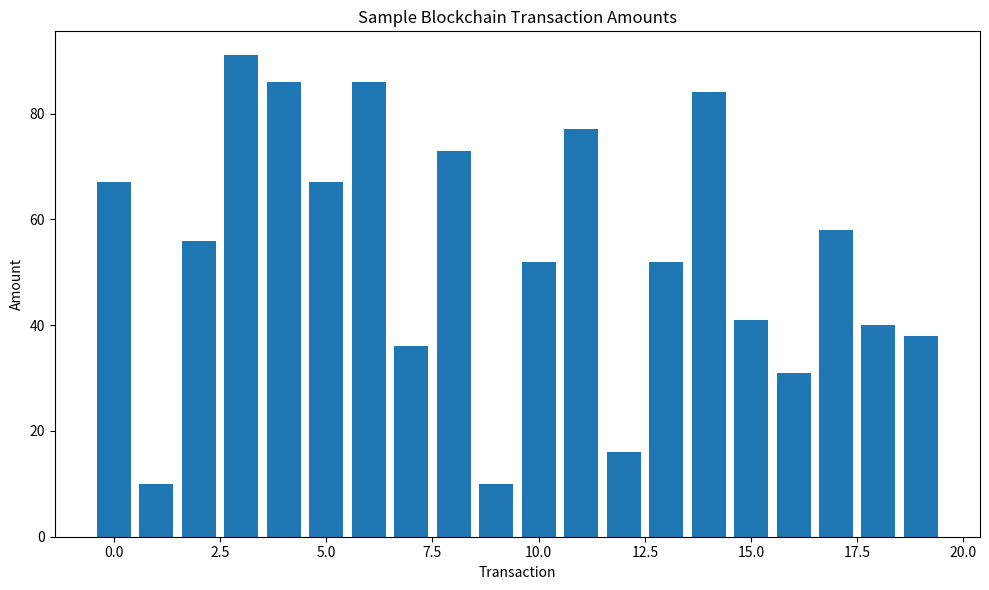

Recreate this plot in Python.
import matplotlib.pyplot as plt
import random


def generate_transactions(n):
    """Generate a list of random transaction amounts"""
    return [random.randint(1, 100) for _ in range(n)]


def plot_transactions(transactions):
    """Plot a bar chart of transaction amounts"""
    plt.figure(figsize=(10, 6))
    plt.bar(range(len(transactions)), transactions)
    plt.title('Sample Blockchain Transaction Amounts')
    plt.xlabel('Transaction')
    plt.ylabel('Amount')
    plt.tight_layout()
    plt.savefig('transactions.png')
    plt.show()


def main():
    data = generate_transactions(20)
    plot_transactions(data)


if __name__ == '__main__':
    main()
